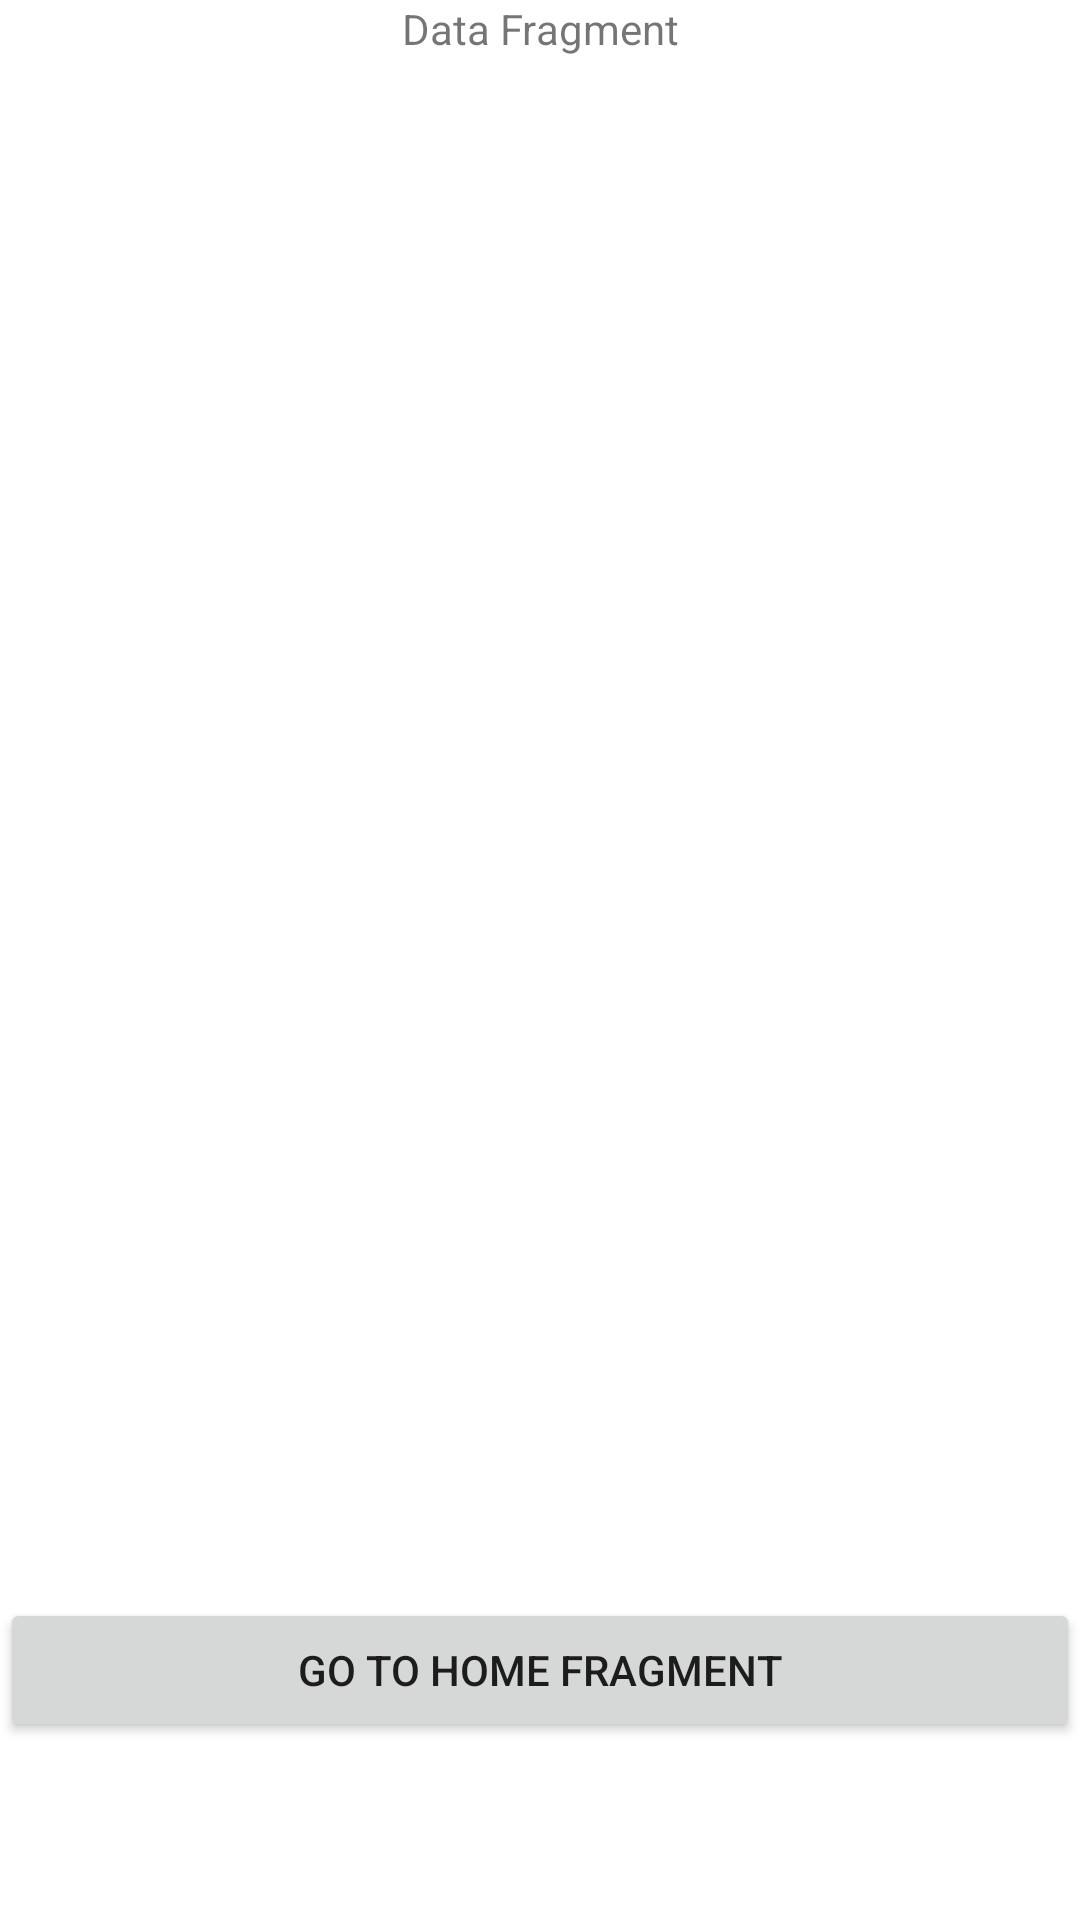

Android layout source for this screen:
<!-- AndroidManifest.xml: application theme Theme.Bho -->
<!-- res/layout/fragment_data.xml -->
<?xml version="1.0" encoding="utf-8"?>
<androidx.constraintlayout.widget.ConstraintLayout xmlns:android="http://schemas.android.com/apk/res/android"
    xmlns:app="http://schemas.android.com/apk/res-auto"
    xmlns:tools="http://schemas.android.com/tools"
    android:layout_width="match_parent"
    android:layout_height="match_parent"
    android:layout_margin="20dp"
    tools:context=".views.DataFragment">


    <TextView
        android:layout_width="match_parent"
        android:layout_height="match_parent"
        android:text="Data Fragment"
        android:textAlignment="center"
        app:layout_constraintEnd_toEndOf="parent"
        app:layout_constraintHorizontal_bias="0.5"
        app:layout_constraintStart_toStartOf="parent" />

    <Button
        android:id="@+id/btnData"
        android:layout_width="match_parent"
        android:layout_height="wrap_content"
        android:text="Go to Home Fragment"
        app:layout_constraintBottom_toBottomOf="parent"
        app:layout_constraintEnd_toEndOf="parent"
        app:layout_constraintHorizontal_bias="0.5"
        app:layout_constraintStart_toStartOf="parent"
        app:layout_constraintTop_toTopOf="parent"
        app:layout_constraintVertical_bias="0.9" />


</androidx.constraintlayout.widget.ConstraintLayout>
<!-- resources referenced by this layout -->
<resources>
  <style name="Theme.Bho" parent="Theme.MaterialComponents.DayNight.DarkActionBar">
          
          <item name="colorPrimary">@color/purple_500</item>
          <item name="colorPrimaryVariant">@color/purple_700</item>
          <item name="colorOnPrimary">@color/white</item>
          
          <item name="colorSecondary">@color/teal_200</item>
          <item name="colorSecondaryVariant">@color/teal_700</item>
          <item name="colorOnSecondary">@color/black</item>
          
          <item name="android:statusBarColor">?attr/colorPrimaryVariant</item>
          
      </style>
  <!-- not gathered from this repository: default colours our renderer supplied (Android Studio template values) -->
  <color name="purple_500">#FF6200EE</color>
  <color name="purple_700">#FF3700B3</color>
  <color name="teal_200">#FF03DAC5</color>
  <color name="teal_700">#FF018786</color>
  <color name="black">#FF000000</color>
  <color name="white">#FFFFFFFF</color>
</resources>
